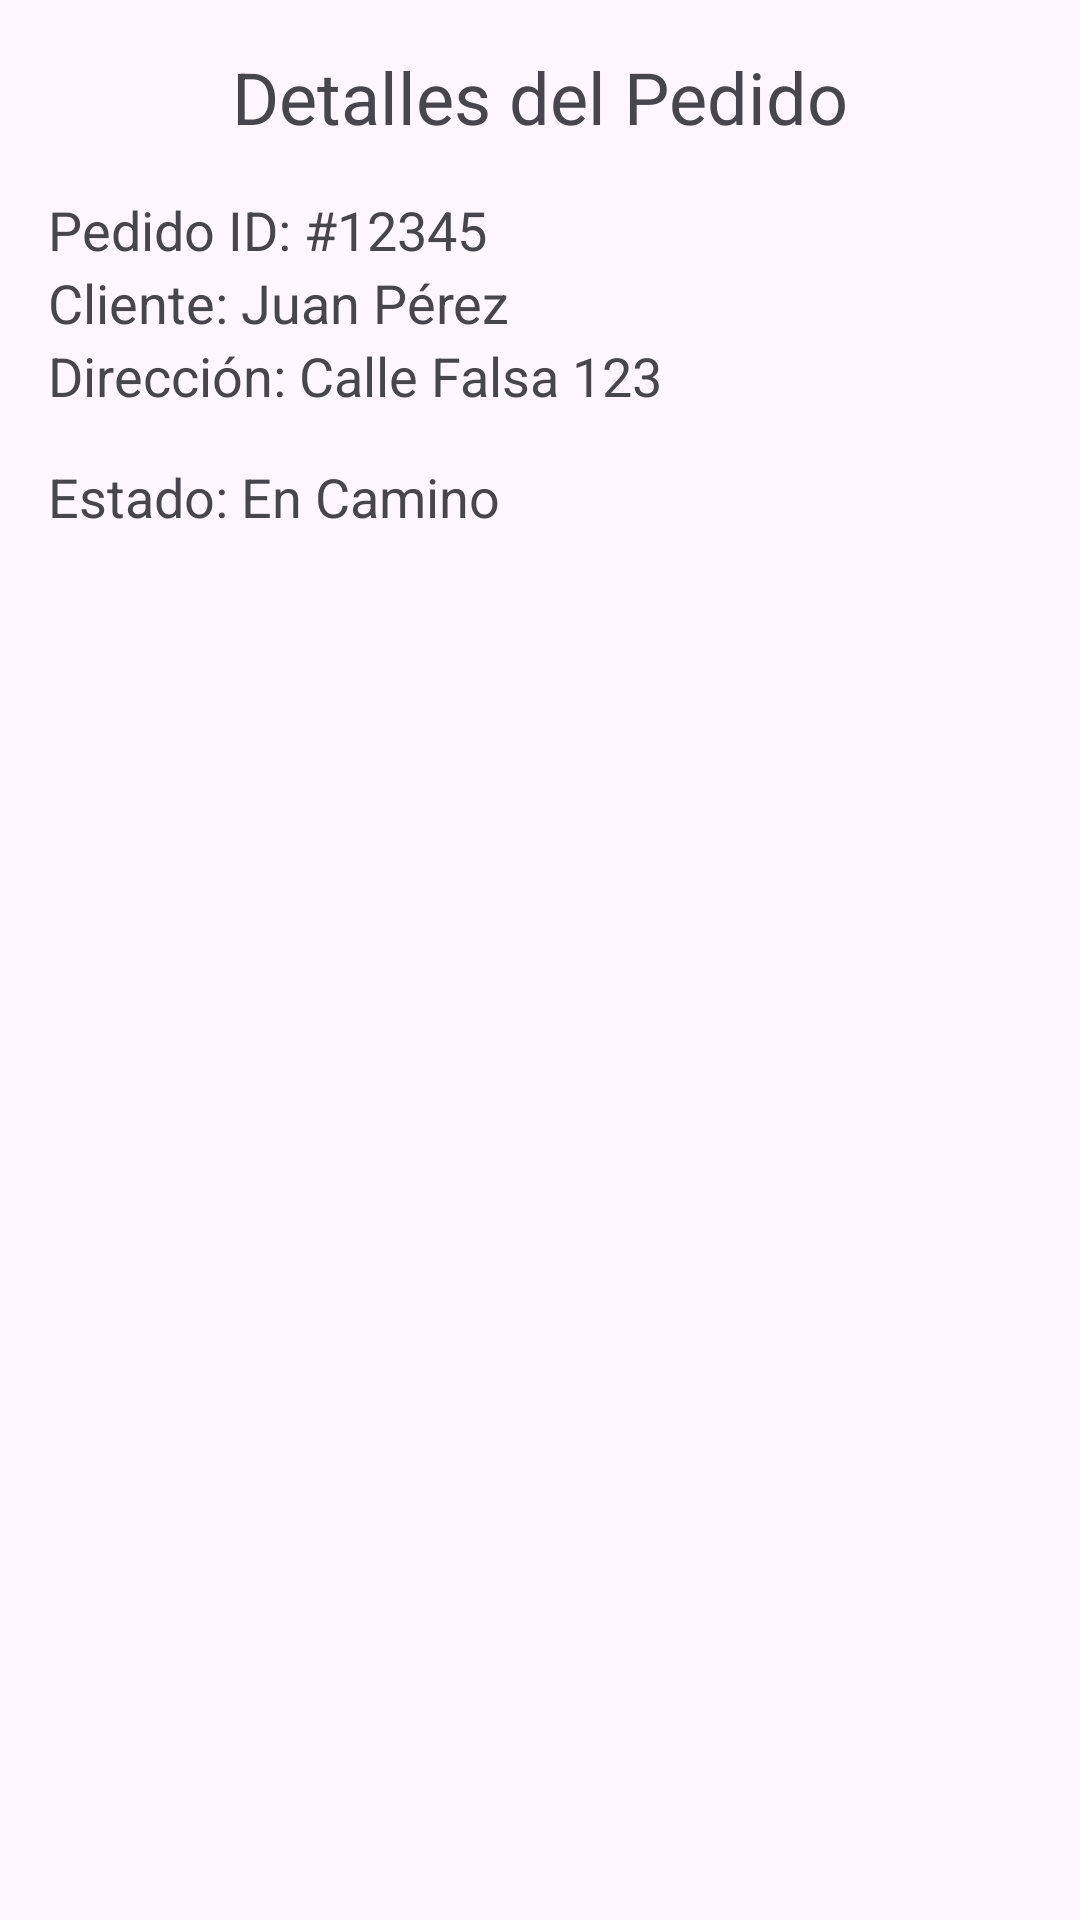

Android layout source for this screen:
<!-- AndroidManifest.xml: application theme Theme.ATC_app -->
<!-- res/layout/fragment_order.xml -->
<?xml version="1.0" encoding="utf-8"?>
<LinearLayout xmlns:android="http://schemas.android.com/apk/res/android"
    xmlns:tools="http://schemas.android.com/tools"
    android:layout_width="match_parent"
    android:layout_height="match_parent"
    android:orientation="vertical"
    android:padding="16dp"
    tools:context=".OrderFragment">

    <TextView
        android:layout_width="wrap_content"
        android:layout_height="wrap_content"
        android:text="Detalles del Pedido"
        android:textSize="24sp"
        android:layout_gravity="center_horizontal"
        android:layout_marginBottom="16dp"/>

    <TextView
        android:id="@+id/order_id"
        android:layout_width="wrap_content"
        android:layout_height="wrap_content"
        android:text="Pedido ID: #12345"
        android:textSize="18sp"/>

    <TextView
        android:id="@+id/customer_name"
        android:layout_width="wrap_content"
        android:layout_height="wrap_content"
        android:text="Cliente: Juan Pérez"
        android:textSize="18sp"/>

    <TextView
        android:id="@+id/delivery_address"
        android:layout_width="wrap_content"
        android:layout_height="wrap_content"
        android:text="Dirección: Calle Falsa 123"
        android:textSize="18sp"/>

    <TextView
        android:id="@+id/delivery_status"
        android:layout_width="wrap_content"
        android:layout_height="wrap_content"
        android:text="Estado: En Camino"
        android:textSize="18sp"
        android:layout_marginTop="16dp"/>

</LinearLayout>
<!-- resources referenced by this layout -->
<resources>
  <style name="Theme.ATC_app" parent="Base.Theme.ATC_app" />
  <style name="Base.Theme.ATC_app" parent="Theme.Material3.DayNight.NoActionBar">
          
          
      </style>
</resources>
